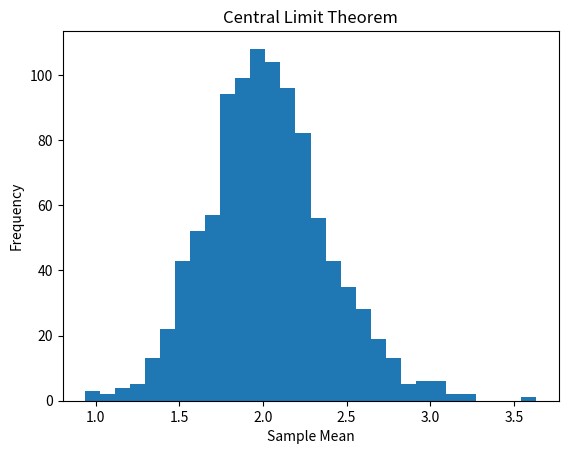

The script that saved this image:
import numpy as np
import matplotlib.pyplot as plt


population = np.random.exponential(
    scale=2,
    size=10000
)


sample_means = []


for _ in range(1000):

    sample = np.random.choice(
        population,
        size=30
    )

    sample_means.append(
        np.mean(sample)
    )


plt.hist(
    sample_means,
    bins=30
)

plt.xlabel("Sample Mean")
plt.ylabel("Frequency")
plt.title("Central Limit Theorem")

plt.show()
